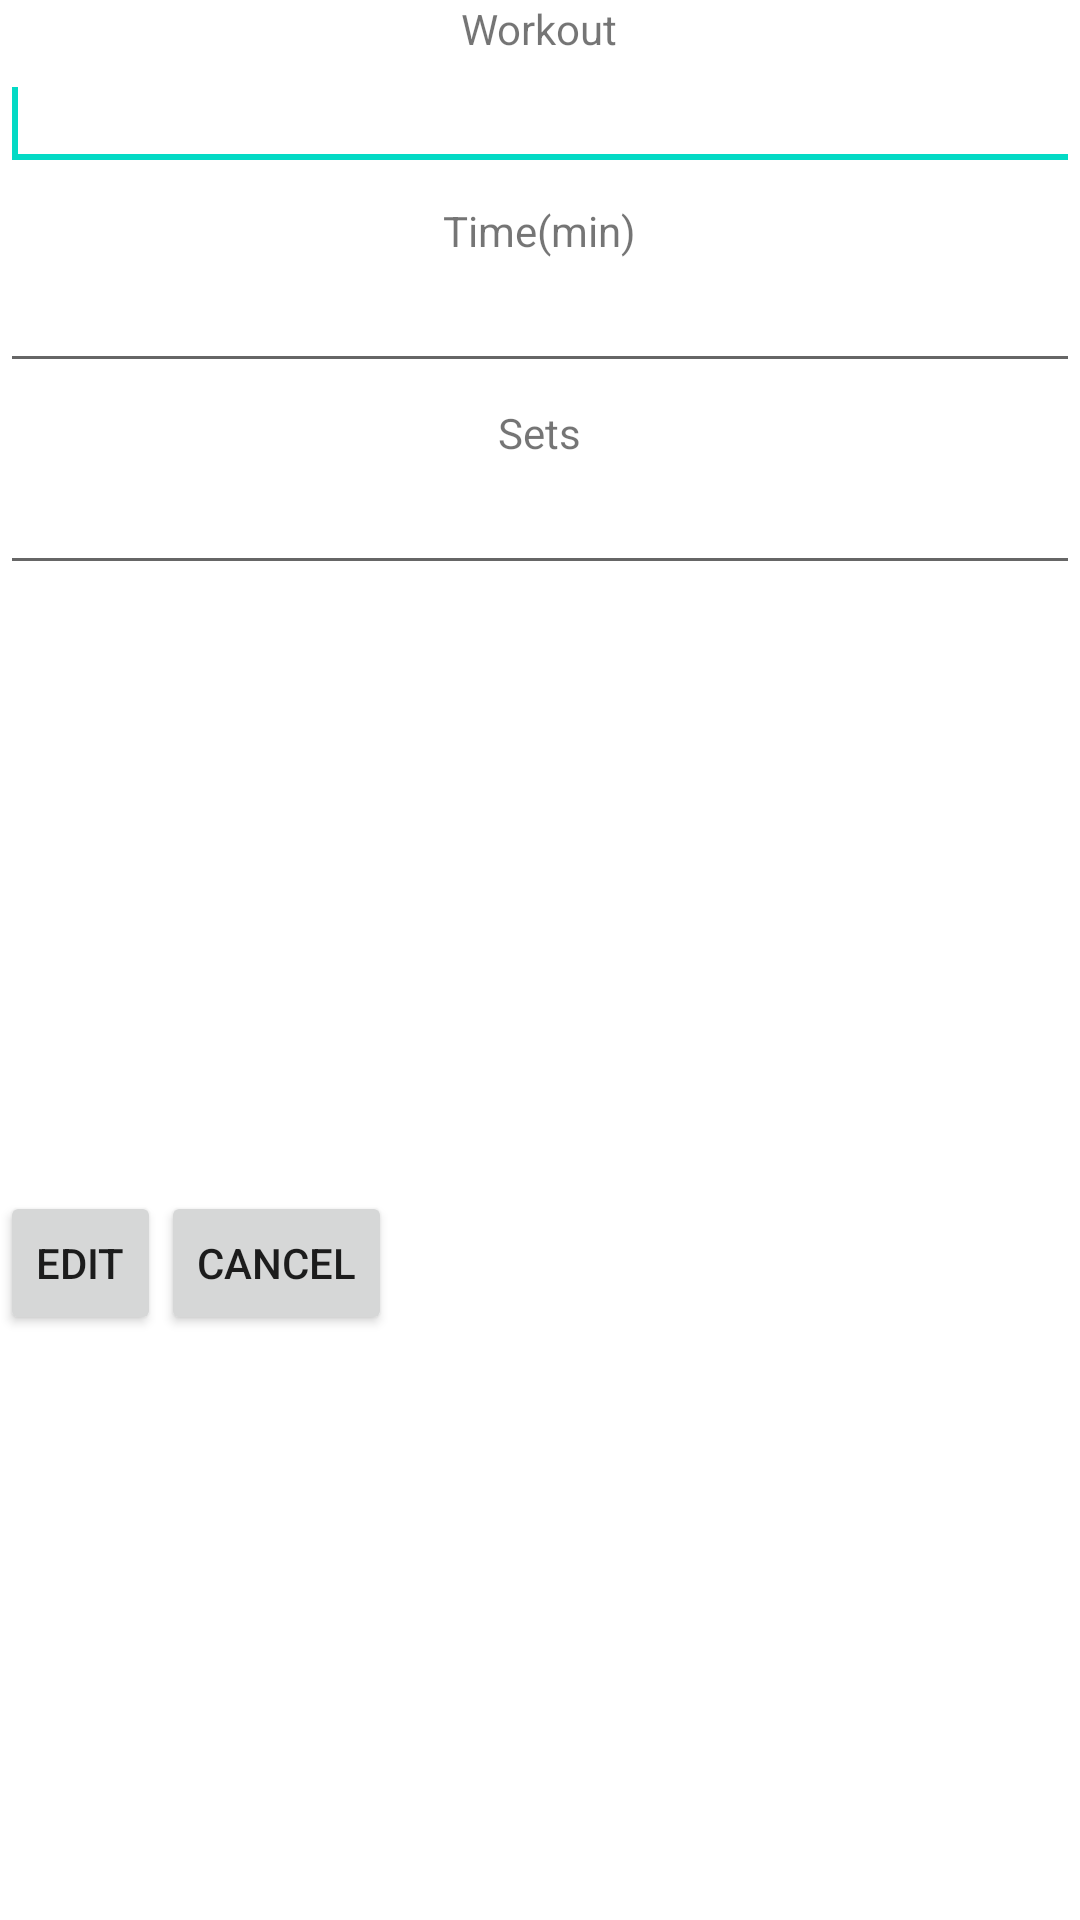

Reconstruct the res/layout file that produces this screen, plus the resources it refers to.
<!-- AndroidManifest.xml: application theme AppTheme -->
<!-- res/layout/popup_planner_editlist.xml -->
<?xml version="1.0" encoding="utf-8"?>
<LinearLayout xmlns:android="http://schemas.android.com/apk/res/android"
    android:layout_width="wrap_content"
    android:layout_height="wrap_content"
    android:orientation="vertical" 
    android:layout_gravity="center">

    <TextView
        android:id="@+id/textView1"
        android:layout_width="wrap_content"
        android:layout_height="wrap_content"
        android:layout_gravity="center"
        android:text="Workout"
        android:textAppearance="?android:attr/textAppearanceSmall" />

    <EditText
        android:id="@+id/editlistpop_workoutNameField"
        android:layout_width="match_parent"
        android:layout_height="wrap_content"
        android:layout_gravity="center" >

        <requestFocus />
    </EditText>

    <TextView
        android:id="@+id/textView2"
        android:layout_width="wrap_content"
        android:layout_height="wrap_content"
        android:layout_gravity="center"
        android:layout_marginTop="7dp"
        android:text="Time(min)"
        android:textAppearance="?android:attr/textAppearanceSmall" />

    <EditText
        android:id="@+id/editlistpop_timeField"
        android:layout_width="match_parent"
        android:layout_height="wrap_content"
        android:layout_gravity="center"
        android:ems="4"
        android:inputType="number" />

    <TextView
        android:id="@+id/textView3"
        android:layout_width="wrap_content"
        android:layout_height="wrap_content"
        android:layout_gravity="center"
        android:layout_marginTop="7dp"
        android:text="Sets"
        android:textAppearance="?android:attr/textAppearanceSmall" />

    <EditText
        android:id="@+id/editlistpop_setsField"
        android:layout_width="match_parent"
        android:layout_height="wrap_content"
        android:layout_gravity="center"
        android:ems="5"
        android:inputType="number" />

    <LinearLayout
        android:layout_width="wrap_content"
        android:layout_height="wrap_content"
        android:layout_marginTop="7dp"
        android:layout_weight="1"
        android:orientation="horizontal" >

        <Button
            android:id="@+id/editlistpop_EditButton"
            style="?android:attr/buttonStyleSmall"
            android:layout_width="wrap_content"
            android:layout_height="wrap_content"
            android:layout_gravity="center"
            android:layout_weight="1"
            android:text="Edit" />

        <Button
            android:id="@+id/editlistpop_CancelButton"
            style="?android:attr/buttonStyleSmall"
            android:layout_width="wrap_content"
            android:layout_height="wrap_content"
            android:layout_gravity="center"
            android:layout_weight="1"
            android:text="Cancel" />
    </LinearLayout>

</LinearLayout>
<!-- resources referenced by this layout -->
<resources>

</resources>
